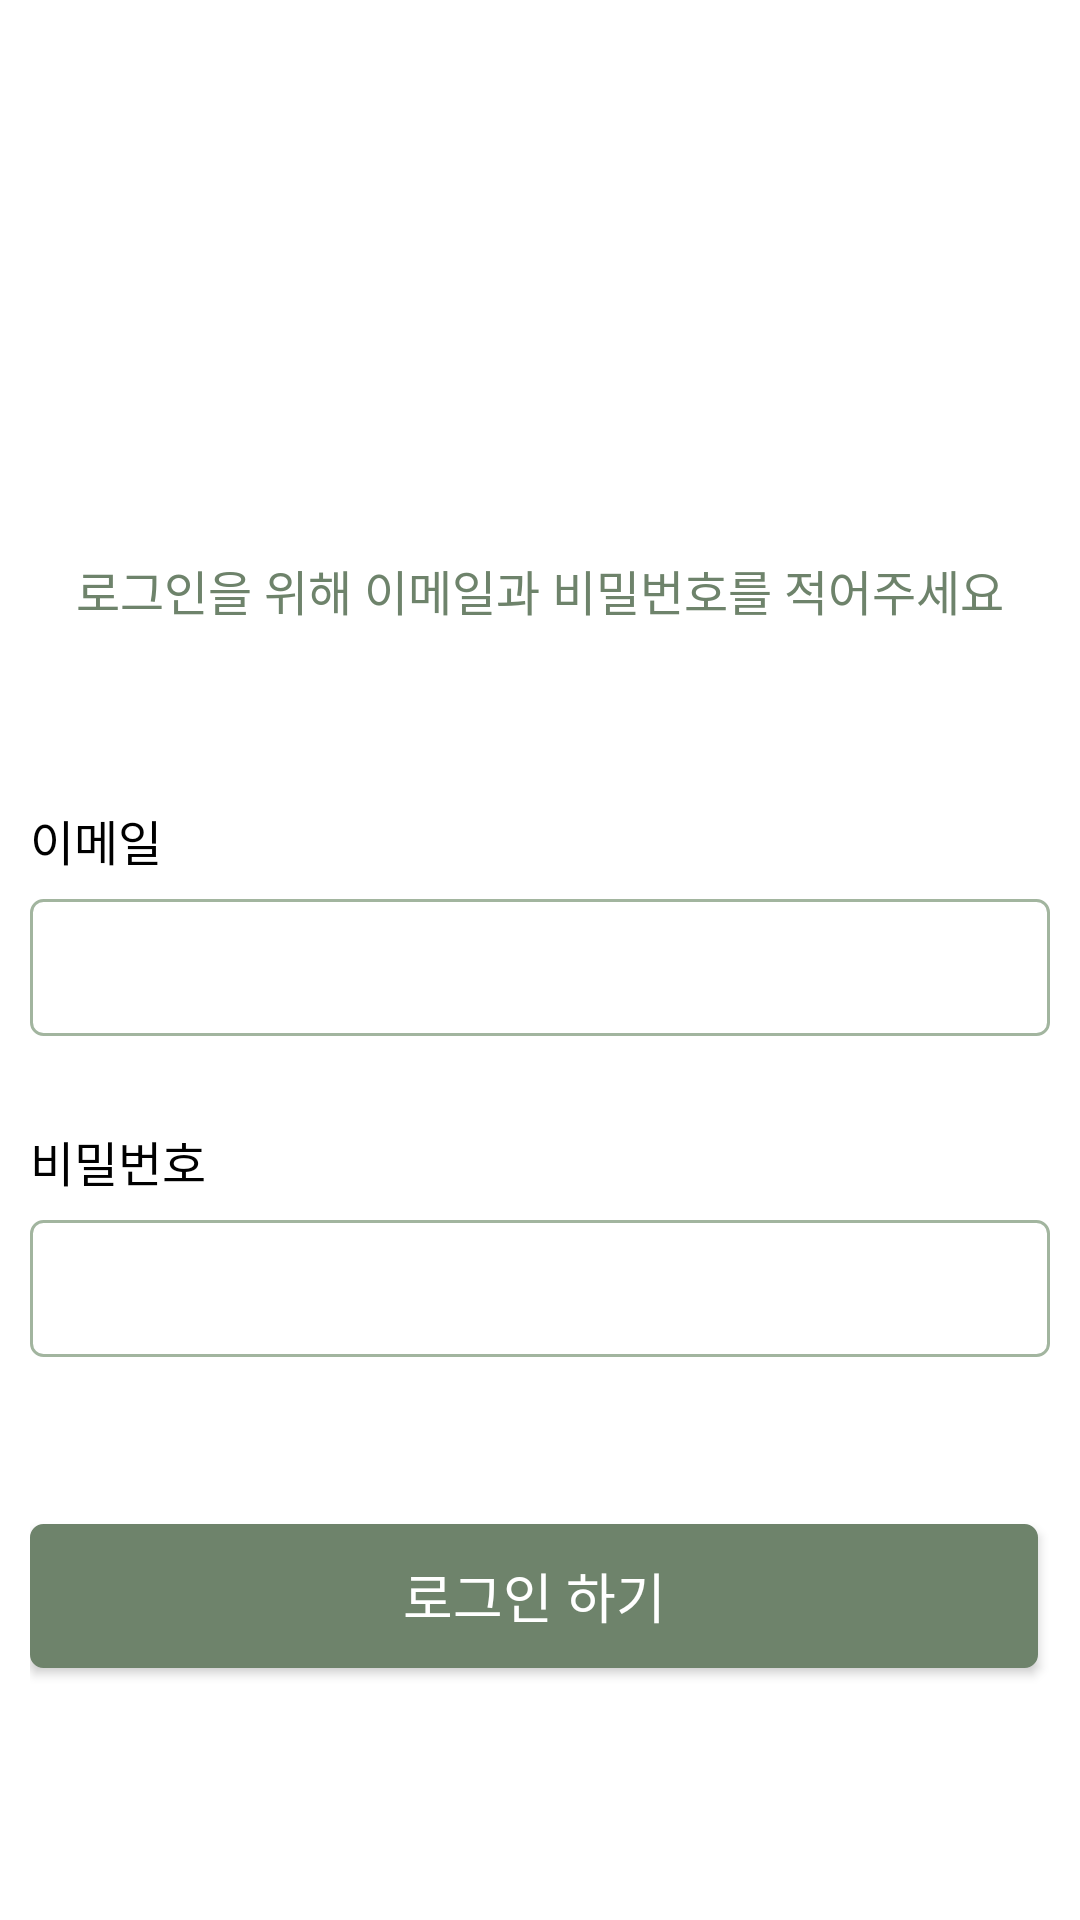

Write the Android layout XML for this screen, with the resource values it uses.
<!-- AndroidManifest.xml: application theme Theme.PRACTICE_P2PApp -->
<!-- res/layout/activity_brooklyn_email_sign_in.xml -->
<?xml version="1.0" encoding="utf-8"?>
<androidx.constraintlayout.widget.ConstraintLayout xmlns:android="http://schemas.android.com/apk/res/android"
    xmlns:app="http://schemas.android.com/apk/res-auto"
    xmlns:tools="http://schemas.android.com/tools"
    android:layout_width="match_parent"
    android:layout_height="match_parent"
    android:padding="10dp"
    tools:context=".signinup.BrooklynEmailSignInActivity">


    <ImageView
        android:id="@+id/mainLogoImageView"
        android:layout_width="120dp"
        android:layout_height="120dp"
        android:background="@drawable/logo_brooklyn"
        app:layout_constraintBottom_toBottomOf="parent"
        app:layout_constraintEnd_toEndOf="parent"
        app:layout_constraintStart_toStartOf="parent"
        app:layout_constraintTop_toTopOf="parent"
        app:layout_constraintVertical_bias="0.05" />

    <TextView
        android:id="@+id/detailReferenceTextView"
        android:layout_width="wrap_content"
        android:layout_height="wrap_content"

        android:layout_marginTop="30dp"
        android:fontFamily="@font/wemakeprice_bold"
        android:text="로그인을 위해 이메일과 비밀번호를 적어주세요"
        android:textColor="@color/mone_long_green"
        android:textSize="16sp"
        app:layout_constraintEnd_toEndOf="parent"
        app:layout_constraintStart_toStartOf="parent"
        app:layout_constraintTop_toBottomOf="@id/mainLogoImageView" />

    <TextView
        android:id="@+id/id"
        android:layout_width="wrap_content"
        android:layout_height="wrap_content"
        android:layout_marginTop="60dp"
        android:fontFamily="@font/wemakeprice_semibold"

        android:text="이메일"
        android:textColor="@color/black"
        android:textSize="16sp"
        app:layout_constraintStart_toStartOf="parent"
        app:layout_constraintTop_toBottomOf="@id/detailReferenceTextView" />

    <EditText
        android:id="@+id/emailEditText"
        android:layout_width="0dp"
        android:layout_height="wrap_content"
        android:layout_marginTop="8dp"
        android:background="@drawable/simple_box"
        android:fontFamily="@font/wemakeprice_regular"
        android:inputType="textEmailAddress"
        android:maxLines="1"
        android:paddingHorizontal="10dp"
        android:paddingVertical="12dp"
        android:textSize="16sp"
        app:layout_constraintEnd_toEndOf="parent"
        app:layout_constraintStart_toStartOf="parent"
        app:layout_constraintTop_toBottomOf="@id/id"
        tools:text="Email" />

    <TextView
        android:id="@+id/emailErrorCheck"
        android:layout_width="wrap_content"
        android:layout_height="wrap_content"
        android:layout_marginTop="4dp"
        android:text="필수 정보입니다."
        android:textColor="@color/carculator_red"
        android:textSize="12sp"
        android:visibility="invisible"
        app:layout_constraintStart_toStartOf="@id/emailEditText"
        app:layout_constraintTop_toBottomOf="@id/emailEditText" />

    <TextView
        android:id="@+id/password"
        android:layout_width="wrap_content"
        android:layout_height="wrap_content"
        android:layout_marginTop="30dp"
        android:fontFamily="@font/wemakeprice_semibold"

        android:text="비밀번호"
        android:textColor="@color/black"
        android:textSize="16sp"
        app:layout_constraintStart_toStartOf="parent"
        app:layout_constraintTop_toBottomOf="@id/emailEditText" />

    <EditText
        android:id="@+id/passwordEditText"
        android:layout_width="0dp"
        android:layout_height="wrap_content"
        android:layout_marginTop="8dp"
        android:background="@drawable/simple_box"
        android:fontFamily="@font/wemakeprice_regular"
        android:inputType="textPassword"
        android:maxLines="1"
        android:paddingHorizontal="10dp"
        android:paddingVertical="12dp"
        android:textSize="16sp"
        app:layout_constraintEnd_toEndOf="parent"
        app:layout_constraintStart_toStartOf="parent"
        app:layout_constraintTop_toBottomOf="@id/password"
        tools:text="Password" />

    <TextView
        android:id="@+id/passwordEmptyCheck"
        android:layout_width="wrap_content"
        android:layout_height="wrap_content"
        android:layout_marginTop="4dp"
        android:text="필수 정보입니다."
        android:textColor="@color/carculator_red"
        android:textSize="12sp"
        android:visibility="invisible"
        app:layout_constraintStart_toStartOf="@id/passwordEditText"
        app:layout_constraintTop_toBottomOf="@id/passwordEditText" />

    <TextView
        android:id="@+id/passwordErrorCheck"
        android:layout_width="wrap_content"
        android:layout_height="wrap_content"
        android:layout_marginTop="4dp"
        android:text="최소 8자 이상 기입해야 합니다."
        android:textColor="@color/carculator_red"
        android:textSize="12sp"
        android:visibility="invisible"
        app:layout_constraintStart_toStartOf="@id/passwordEditText"
        app:layout_constraintTop_toBottomOf="@id/passwordEditText" />


    

    <androidx.appcompat.widget.AppCompatButton
        android:id="@+id/signInButton"
        android:layout_width="0dp"
        android:layout_height="wrap_content"
        android:layout_marginTop="34dp"
        android:layout_marginEnd="4dp"
        android:background="@drawable/sign_button"
        android:fontFamily="@font/wemakeprice_semibold"
        android:text="로그인 하기"
        android:textColor="@color/white"
        android:textSize="18sp"
        app:layout_constraintEnd_toEndOf="parent"
        app:layout_constraintStart_toStartOf="parent"
        app:layout_constraintTop_toBottomOf="@id/passwordErrorCheck" />


</androidx.constraintlayout.widget.ConstraintLayout>
<!-- resources referenced by this layout -->
<resources>
  <color name="black">#FF000000</color>
  <color name="carculator_red">#B22222</color>
  <color name="mone_long_green">#6E836B</color>
  <color name="white">#FFFFFFFF</color>
  <!-- drawable sign_button (drawable) -->
  <?xml version="1.0" encoding="utf-8"?>
  <shape xmlns:android="http://schemas.android.com/apk/res/android">
  
      <stroke
          android:width="1dp"
          android:color="@color/mone_long_green" />
      <corners android:radius="4dp" />
      <solid android:color="@color/mone_long_green" />
  
  </shape>
  <!-- drawable simple_box (drawable) -->
  <?xml version="1.0" encoding="utf-8"?>
  <shape xmlns:android="http://schemas.android.com/apk/res/android">
      <stroke android:width="1dp"
          android:color="@color/mone_green"/>
      <corners android:radius="4dp"/>
  
  
  </shape>
  <style name="Theme.PRACTICE_P2PApp" parent="Theme.MaterialComponents.Light.NoActionBar">
          
          <item name="colorPrimary">@color/purple_500</item>
          <item name="colorPrimaryVariant">@color/purple_700</item>
          <item name="colorOnPrimary">@color/white</item>
          
          <item name="colorSecondary">@color/teal_200</item>
          <item name="colorSecondaryVariant">@color/teal_700</item>
          <item name="colorOnSecondary">@color/black</item>
          
          <item name="android:statusBarColor" tools:targetApi="l">@android:color/transparent</item>
          <item name="android:windowLightStatusBar">true</item>
          
      </style>
  <color name="mone_green">#A2B59F</color>
  <color name="purple_500">#FF6200EE</color>
  <color name="purple_700">#FF3700B3</color>
  <color name="teal_200">#FF03DAC5</color>
  <color name="teal_700">#FF018786</color>
</resources>
